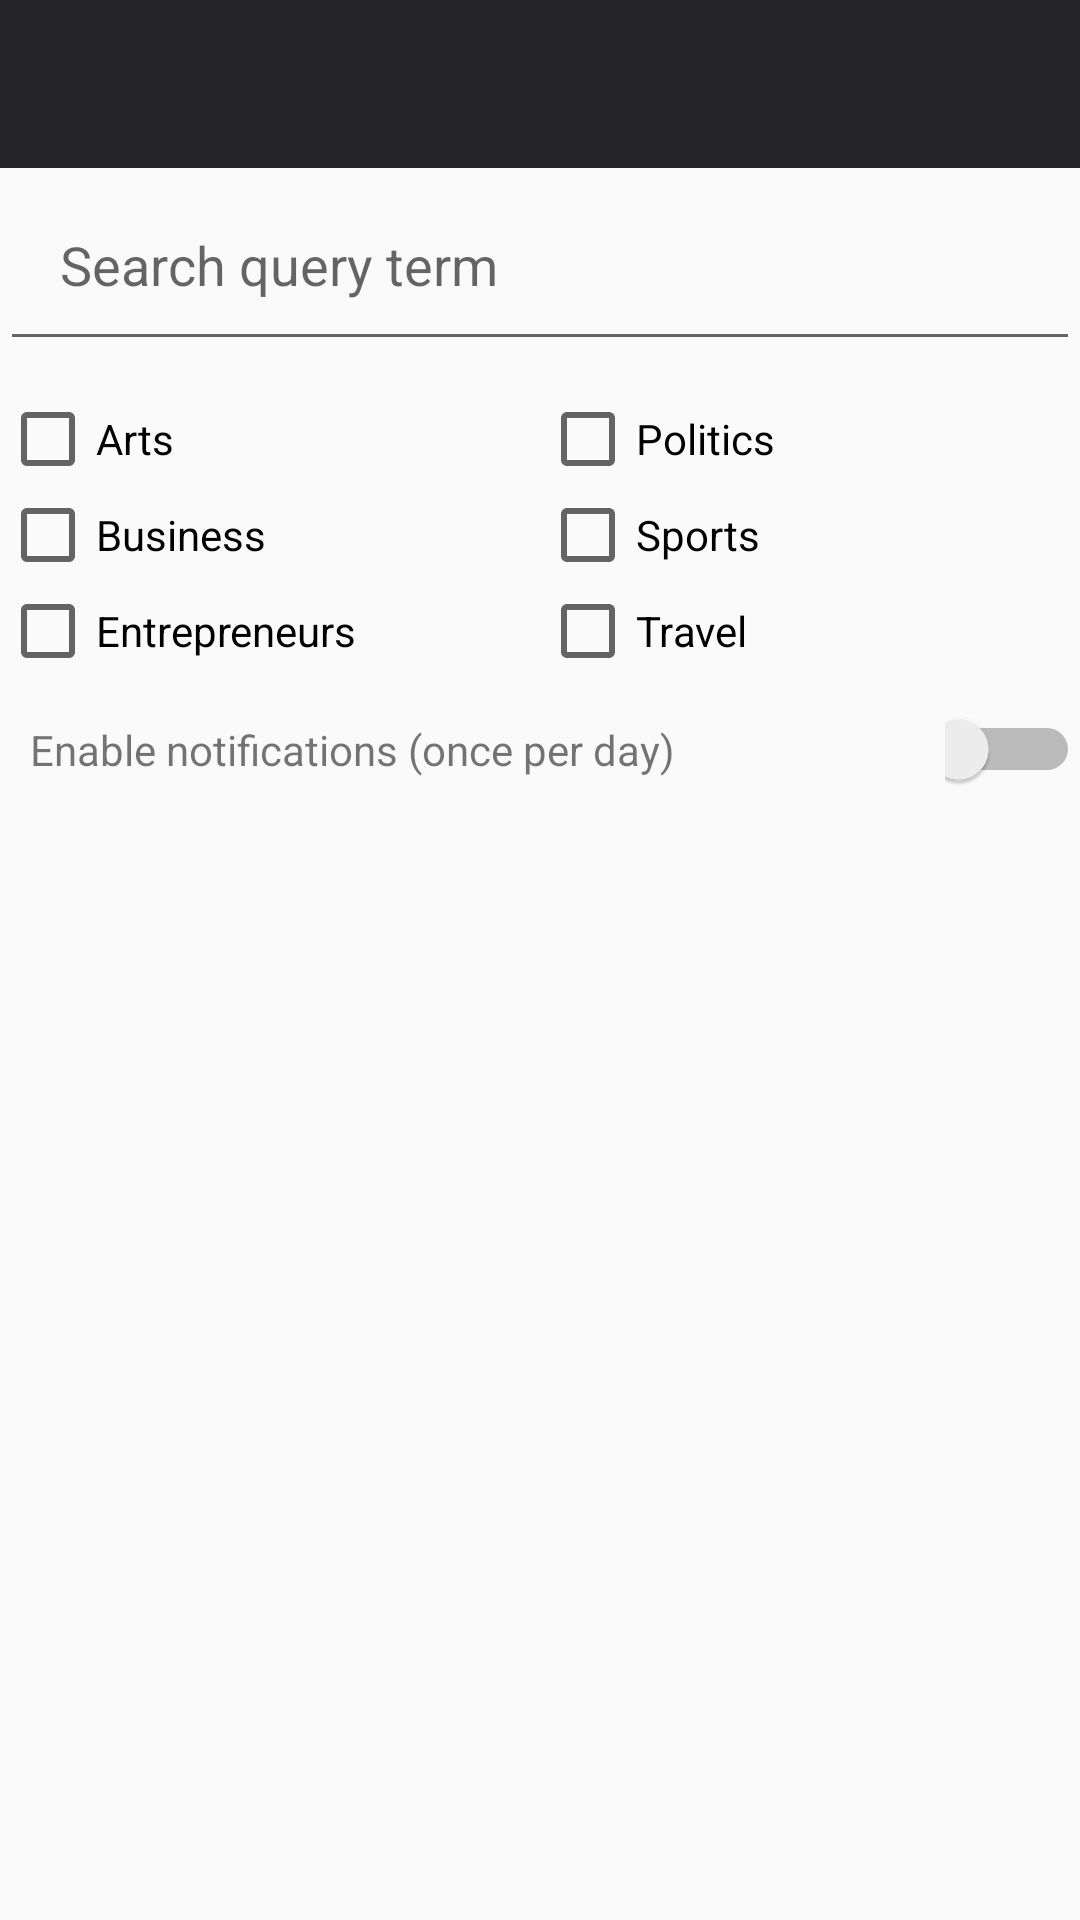

This screen was rendered from an Android layout file. Write that file and the resources it references.
<!-- AndroidManifest.xml: application theme AppTheme -->
<!-- res/layout/activity_notification.xml -->
<?xml version="1.0" encoding="utf-8"?>
<LinearLayout xmlns:android="http://schemas.android.com/apk/res/android"
    xmlns:app="http://schemas.android.com/apk/res-auto"
    xmlns:tools="http://schemas.android.com/tools"
    android:layout_width="match_parent"
    android:layout_height="match_parent"
    android:orientation="vertical">
    <include
        layout="@layout/toolbar"
        android:layout_width="match_parent"
        android:layout_height="wrap_content" />
    <LinearLayout
        android:id="@+id/search_layout"
        android:layout_width="match_parent"
        android:layout_height="wrap_content"
        android:orientation="vertical">




            <EditText
                android:id="@+id/notification_query"
                android:layout_width="match_parent"
                android:layout_height="wrap_content"
                android:hint="Search query term"
                android:imeOptions="actionDone"
                android:padding="20dp"
                android:inputType="textFilter"
                android:importantForAutofill="no"
                tools:targetApi="o" />

    </LinearLayout>




    <LinearLayout
        android:id="@+id/checkbox_sum"
        android:layout_width="match_parent"
        android:layout_height="wrap_content"
        android:orientation="horizontal"
        android:weightSum="2"
        android:paddingTop="10dp">

        <LinearLayout
            android:id="@+id/checkbox1"
            android:layout_width="match_parent"
            android:layout_height="wrap_content"
            android:layout_weight="1"
            android:orientation="vertical">

            <CheckBox
                android:id="@+id/notification_arts"
                android:layout_width="wrap_content"
                android:layout_height="wrap_content"
                android:text="Arts"/>
            <CheckBox
                android:id="@+id/notification_business"
                android:layout_width="wrap_content"
                android:layout_height="wrap_content"
                android:text="Business"/>
            <CheckBox
                android:id="@+id/notification_entrepreneurs"
                android:layout_width="wrap_content"
                android:layout_height="wrap_content"
                android:text="Entrepreneurs"/>
        </LinearLayout>

        <LinearLayout
            android:id="@+id/checkbox2"
            android:layout_width="match_parent"
            android:layout_height="wrap_content"
            android:layout_weight="1"
            android:orientation="vertical">

            <CheckBox
                android:id="@+id/notification_politics"
                android:layout_width="wrap_content"
                android:layout_height="wrap_content"
                android:text="Politics"/>
            <CheckBox
                android:id="@+id/notification_sports"
                android:layout_width="wrap_content"
                android:layout_height="wrap_content"
                android:text="Sports"/>
            <CheckBox
                android:id="@+id/notification_travel"
                android:layout_width="wrap_content"
                android:layout_height="wrap_content"
                android:text="Travel"/>
        </LinearLayout>




    </LinearLayout>
    <LinearLayout
        android:layout_width="match_parent"
        android:layout_height="wrap_content"
        android:layout_marginTop="10dp"
        android:orientation="horizontal">

        <TextView
            android:layout_width="wrap_content"
            android:layout_height="wrap_content"
            android:text="Enable notifications (once per day)"
            android:layout_marginStart="10dp"/>

        <Switch
            android:id="@+id/switch_notification"
            android:layout_width="wrap_content"
            android:layout_height="wrap_content"
            android:layout_marginStart="90dp" />

    </LinearLayout>

</LinearLayout>
<!-- res/layout/toolbar.xml (included above) -->
<?xml version="1.0" encoding="utf-8"?>
<android.support.v7.widget.Toolbar xmlns:android="http://schemas.android.com/apk/res/android"
    xmlns:app="http://schemas.android.com/apk/res-auto"
    android:id="@+id/toolbar"
    android:layout_width="match_parent"
    android:layout_height="wrap_content"
    android:background="?attr/colorPrimary"
    android:minHeight="?attr/actionBarSize"
    android:theme="@style/ToolbarTheme"
    app:layout_scrollFlags="scroll|enterAlways"
    app:titleTextAppearance="@style/Toolbar.TitleText"
    >

</android.support.v7.widget.Toolbar>
<!-- resources referenced by this layout -->
<resources>
  <style name="Toolbar.TitleText" parent="TextAppearance.Widget.AppCompat.Toolbar.Title">
          <item name="android:textSize">20sp</item>
      </style>
  <style name="ToolbarTheme" parent="@style/ThemeOverlay.AppCompat.Dark.ActionBar">
  
          <item name="android:textColorPrimary">@color/colorTitle</item>
      </style>
  <style name="AppTheme" parent="Theme.AppCompat.Light.NoActionBar">
          
          <item name="colorPrimary">@color/colorPrimary</item>
          <item name="colorPrimaryDark">@color/colorPrimary</item>
          <item name="colorAccent">@color/colorAccent</item>
      </style>
  <color name="colorTitle">#FFFFFF</color>
  <color name="colorPrimary">#252527</color>
  <color name="colorAccent">#33ffdd</color>
</resources>
